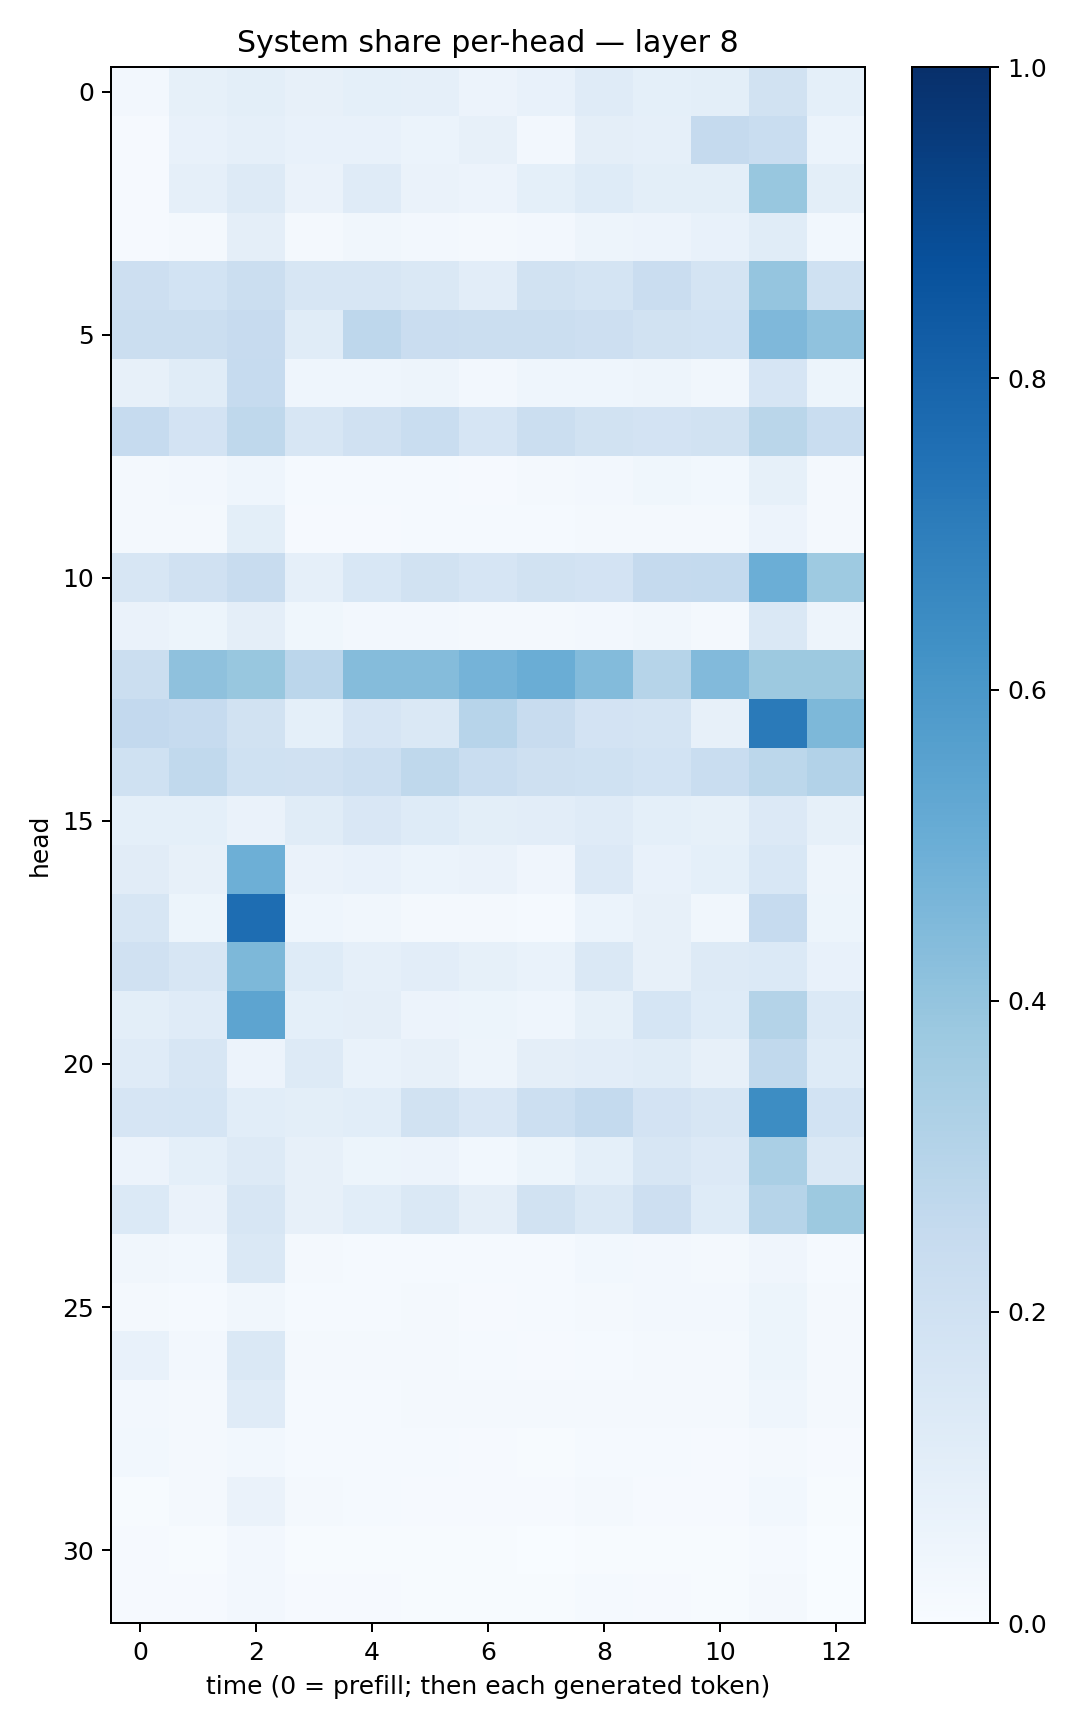

The table this chart was drawn from, first rows:
0.025329283, 0.082979396, 0.099781305, 0.081464276, 0.09337978, 0.089213505, 0.056683205, 0.07686864, 0.11987628, 0.091374524, 0.09859067, 0.1886172, 0.09109591
0.01018, 0.0759, 0.08597, 0.07282, 0.0726, 0.05986, 0.07831, 0.02365, 0.09491, 0.08696, 0.2529, 0.2335, 0.0622
0.01067, 0.0869, 0.1252, 0.06375, 0.118, 0.06251, 0.05507, 0.09294, 0.1232, 0.09939, 0.09888, 0.3896, 0.09962
0.008972, 0.01642, 0.09649, 0.01643, 0.03268, 0.0237, 0.01998, 0.02559, 0.04986, 0.0554, 0.07483, 0.1158, 0.03023
0.2132, 0.186, 0.2249, 0.1613, 0.1633, 0.143, 0.1019, 0.1908, 0.1719, 0.2271, 0.1721, 0.3946, 0.2004
0.2244, 0.2264, 0.2439, 0.1139, 0.2772, 0.2291, 0.222, 0.2188, 0.2142, 0.1885, 0.1841, 0.4498, 0.4088
0.07854, 0.1167, 0.2496, 0.04446, 0.04458, 0.04767, 0.027, 0.04632, 0.04572, 0.04746, 0.0326, 0.1654, 0.05274
0.2476, 0.1811, 0.2706, 0.1568, 0.1962, 0.2315, 0.1678, 0.2212, 0.1916, 0.1808, 0.1913, 0.2866, 0.2307
0.01859, 0.02587, 0.04659, 0.01394, 0.01391, 0.01424, 0.008438, 0.01935, 0.02406, 0.03657, 0.02926, 0.08506, 0.02082
0.01631, 0.01698, 0.1014, 0.01015, 0.01001, 0.01268, 0.01228, 0.01364, 0.01844, 0.02089, 0.0183, 0.05819, 0.01757
0.1612, 0.1982, 0.2396, 0.08881, 0.1555, 0.1919, 0.1652, 0.1943, 0.1803, 0.2501, 0.2575, 0.4962, 0.372
0.06312, 0.05372, 0.09559, 0.03593, 0.02635, 0.02547, 0.01816, 0.02126, 0.02609, 0.03418, 0.01994, 0.1425, 0.05013
0.2256, 0.4123, 0.387, 0.2843, 0.4336, 0.4357, 0.4727, 0.5026, 0.4386, 0.3001, 0.4445, 0.3759, 0.3769
0.2591, 0.2475, 0.1939, 0.09166, 0.1672, 0.1458, 0.2942, 0.2392, 0.1831, 0.1794, 0.08179, 0.7122, 0.4548
0.203, 0.2629, 0.2011, 0.1989, 0.2156, 0.2721, 0.2317, 0.2053, 0.2017, 0.1867, 0.2334, 0.2807, 0.3098
0.09054, 0.09225, 0.06352, 0.116, 0.1513, 0.1243, 0.09947, 0.1054, 0.1172, 0.09233, 0.08246, 0.1359, 0.0838
0.1108, 0.07864, 0.4939, 0.06316, 0.07034, 0.05869, 0.0639, 0.04103, 0.1337, 0.07784, 0.09165, 0.153, 0.0469
0.1631, 0.05288, 0.7633, 0.04658, 0.03377, 0.02087, 0.02339, 0.01262, 0.05883, 0.07919, 0.03412, 0.2481, 0.05099
0.1958, 0.1603, 0.4542, 0.1212, 0.08929, 0.1053, 0.08565, 0.0685, 0.1462, 0.07847, 0.1312, 0.139, 0.07443
0.1, 0.1191, 0.5424, 0.0929, 0.09502, 0.05813, 0.05438, 0.04538, 0.08241, 0.1682, 0.1234, 0.3058, 0.1379
0.1198, 0.1626, 0.05752, 0.1265, 0.06939, 0.08086, 0.04859, 0.09701, 0.1054, 0.1148, 0.08059, 0.2638, 0.1217
0.1661, 0.168, 0.1065, 0.1007, 0.1085, 0.1891, 0.1505, 0.2167, 0.2568, 0.1824, 0.1605, 0.6427, 0.1855
0.05783, 0.09358, 0.1284, 0.08111, 0.053, 0.05498, 0.02888, 0.05096, 0.09074, 0.1623, 0.1344, 0.3362, 0.1437
0.1369, 0.06537, 0.1614, 0.08067, 0.1068, 0.1424, 0.09639, 0.1886, 0.1468, 0.2144, 0.1233, 0.2989, 0.3751
0.03217, 0.02869, 0.1459, 0.01902, 0.01493, 0.01438, 0.01479, 0.01231, 0.03038, 0.02498, 0.01735, 0.04186, 0.01527
0.01716, 0.01468, 0.03362, 0.01219, 0.01484, 0.01869, 0.01122, 0.01441, 0.02088, 0.02422, 0.0256, 0.05459, 0.01769
0.07374, 0.02592, 0.1472, 0.01592, 0.0177, 0.01595, 0.01237, 0.009621, 0.01539, 0.02021, 0.01887, 0.05104, 0.01801
0.0258, 0.01791, 0.1205, 0.01543, 0.01507, 0.02176, 0.02185, 0.01885, 0.02148, 0.01589, 0.02225, 0.04299, 0.01759
0.0282, 0.01957, 0.02795, 0.01217, 0.01208, 0.01348, 0.01132, 0.007648, 0.01221, 0.01385, 0.01001, 0.01995, 0.008216
0.006818, 0.01655, 0.06461, 0.02301, 0.01397, 0.01092, 0.01079, 0.009886, 0.02048, 0.009191, 0.009681, 0.03099, 0.006787
0.00989, 0.00515, 0.02724, 0.004482, 0.005079, 0.004943, 0.004642, 0.003328, 0.00647, 0.006147, 0.005649, 0.01492, 0.00319
0.009083, 0.01015, 0.02661, 0.007977, 0.009725, 0.006748, 0.004076, 0.006014, 0.01333, 0.008252, 0.006563, 0.02006, 0.002973
